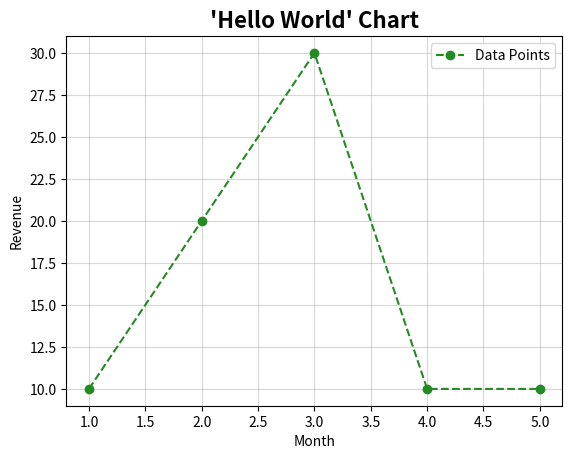
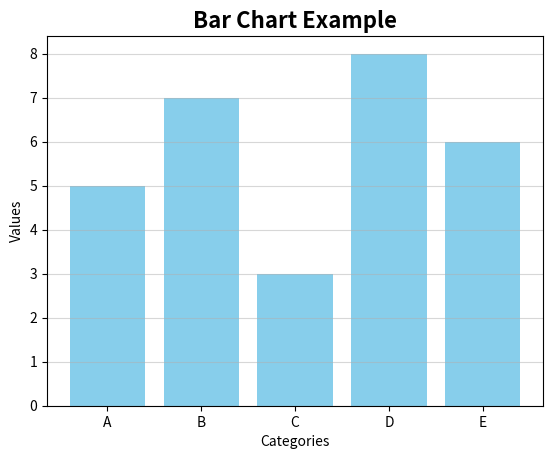

Here is the Python script that generated these plots, in order:
# Basic Matplotlib master demo
import matplotlib.pyplot as plt

x = [1, 2, 3, 4, 5]
y = [10, 20, 30, 10, 10]

plt.plot(x, y,
         marker='o',  # Add markers to the data points
         linestyle='--',  # Dashed line style
         color='forestgreen',  # Line color
         label='Data Points')  # Label for the legend (see below)
plt.title("'Hello World' Chart", fontsize=16, fontweight='bold')
plt.xlabel('Month')
plt.ylabel('Revenue')
plt.legend() # Add a legend to the plot ONLY IF the data has labels (see above)
plt.grid(True, alpha=0.5) # Add a grid to the plot. Alpha adjusts transparency
plt.show()

# Make sure to save BEFORE show(), because show() clears the plot after displaying it.

"""
Remember this ^ could be as basic as:
plt.plot(x, y)
plt.show()

But I just wanted to show some bells and whistles
"""

# Let's do a bar chart too, just for fun

categories = ['A', 'B', 'C', 'D', 'E']
values = [5, 7, 3, 8, 6]
plt.bar(categories, values, color='skyblue')
plt.title('Bar Chart Example', fontsize=16, fontweight='bold')
plt.xlabel('Categories')
plt.ylabel('Values')
plt.grid(axis='y', alpha=0.5) # Add a horizontal grid only
plt.show()
